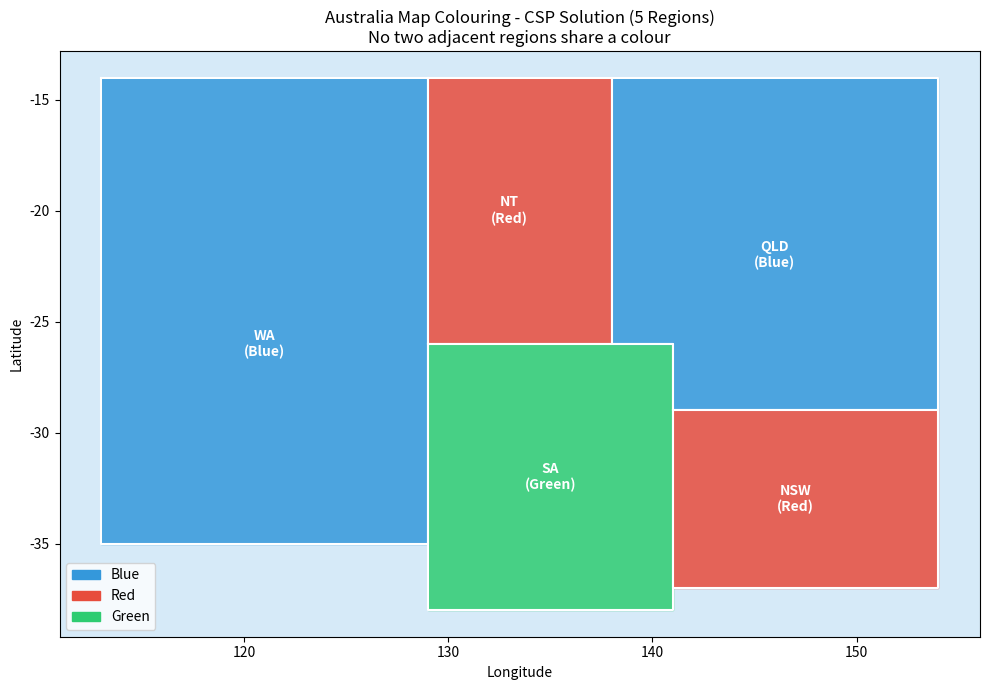

This chart was generated by the following Python code:
"""
Task 2(a): Constraint Satisfaction Problem - Map Colouring
Write a colouring constraint program to colour the five regions of Australia using 3 colours (Blue, Red, Green)
so that no two adjacent regions share the same colour.

"""

import matplotlib.pyplot as plt # to draw charts, images, and graphs
import matplotlib.patches as mpatches # used to create the coloured legend boxes


# Define the problem
#A list of all 7 Australian regions we need to colour
regions = ['WA', 'NT', 'SA', 'QLD', 'NSW']

#A dictionary that defines which regions share a border.
adjacency = {
    'WA':  ['NT', 'SA'],
    'NT':  ['WA', 'SA', 'QLD'],
    'SA':  ['WA', 'NT', 'QLD', 'NSW'],
    'QLD': ['NT', 'SA', 'NSW'],
    'NSW': ['QLD', 'SA'],
}

colours = ['Blue', 'Red', 'Green']


# CSP Solver - Backtracking
# Checks whether assigning a colour to a region is safe. It loops through every neighbour of that region — if any neighbour already has the same colour, it returns False (conflict). If no conflicts, returns True
def is_valid(region, colour, assignment):
    for neighbour in adjacency[region]:
        if assignment.get(neighbour) == colour:
            return False
    return True

def solve(regions, assignment={}):
    if len(assignment) == len(regions):
        return assignment
    unassigned = [r for r in regions if r not in assignment]
    region = unassigned[0]
    for colour in colours:
        if is_valid(region, colour, assignment):
            assignment[region] = colour
            result = solve(regions, assignment)
            if result:
                return result
            del assignment[region]
    return None

#Starts the algorithm with an empty assignment and stores the final solution.
solution = solve(regions, {})


# Print the solution

print("Australia Map Colouring Solution:")

for region, colour in solution.items():
    print(f"  {region}: {colour}")


# Draw the map

COLOUR_MAP = {'Blue': '#3498db', 'Red': '#e74c3c', 'Green': '#2ecc71'}

region_polygons = {
    'WA':  [(113,-14),(129,-14),(129,-35),(113,-35)],
    'NT':  [(129,-14),(138,-14),(138,-26),(129,-26)],
    'SA':  [(129,-26),(141,-26),(141,-38),(129,-38)],
    'QLD': [(138,-14),(154,-14),(154,-29),(141,-29),(141,-26),(138,-26)],
    'NSW': [(141,-29),(154,-29),(154,-37),(141,-37)],
}

region_labels = {
    'WA':(121,-26), 'NT':(133,-20), 'SA':(135,-32),
    'QLD':(146,-22), 'NSW':(147,-33),
}

fig, ax = plt.subplots(figsize=(10, 7))
ax.set_facecolor('#d6eaf8')

for region, poly in region_polygons.items():
    xs = [p[0] for p in poly] + [poly[0][0]]
    ys = [p[1] for p in poly] + [poly[0][1]]
    ax.fill(xs, ys, color=COLOUR_MAP[solution[region]], alpha=0.85)
    ax.plot(xs, ys, color='white', linewidth=1.5)
    lx, ly = region_labels[region]
    ax.text(lx, ly, f"{region}\n({solution[region]})",
            ha='center', va='center', fontsize=10, fontweight='bold', color='white')

handles = [mpatches.Patch(color=COLOUR_MAP[c], label=c) for c in colours]
ax.legend(handles=handles, loc='lower left')
ax.set_title("Australia Map Colouring - CSP Solution (5 Regions)\nNo two adjacent regions share a colour")
ax.set_xlabel("Longitude")
ax.set_ylabel("Latitude")

plt.tight_layout()
plt.savefig('australia_colouring.png')
plt.show()
